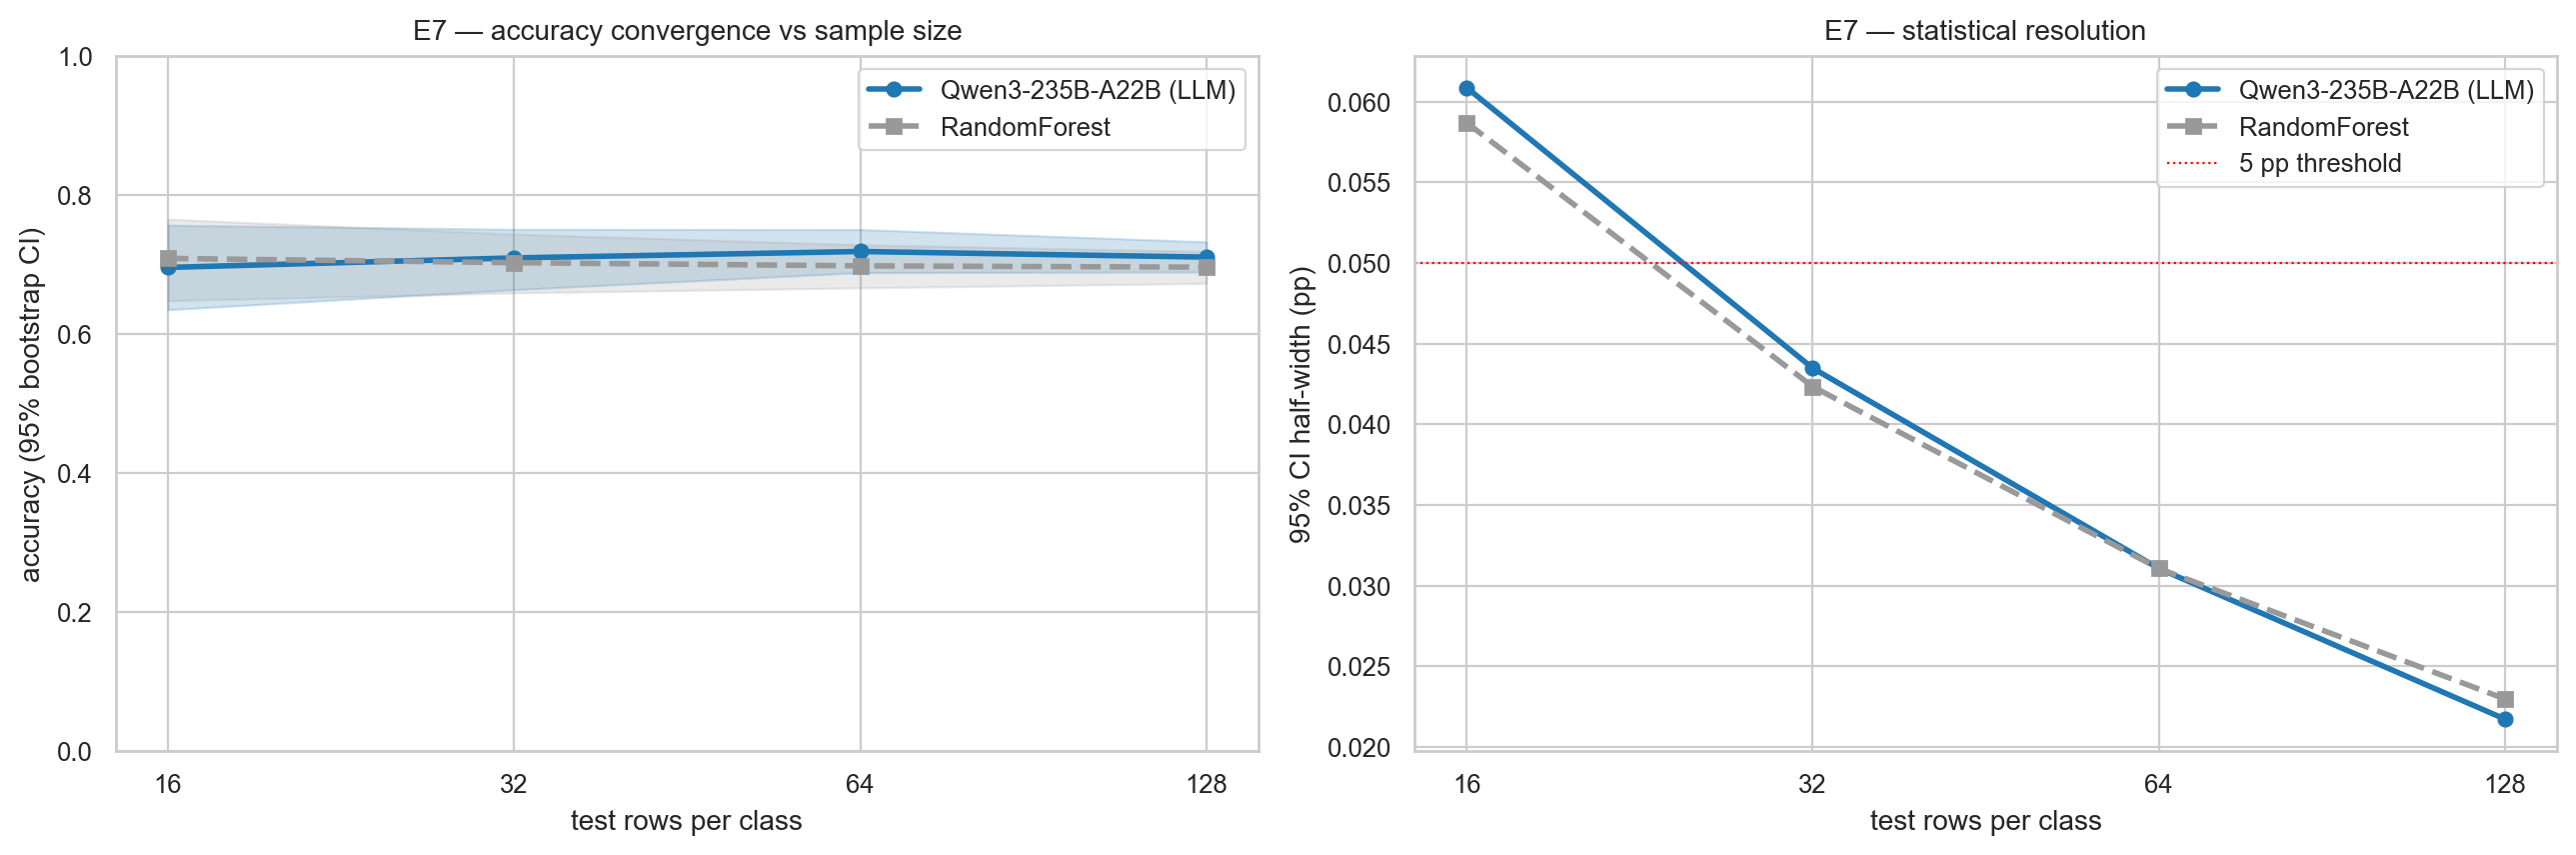

The table this chart was drawn from, first rows:
n_test_per_class, n_test_total, llm_acc, llm_lo95, llm_hi95, llm_f1, rf_acc, rf_lo95, rf_hi95, rf_f1
16, 230, 0.6957, 0.6348, 0.7565, 0.677, 0.7087, 0.6478, 0.7652, 0.705
32, 437, 0.7094, 0.6636, 0.7506, 0.6837, 0.7025, 0.659, 0.7437, 0.7
64, 821, 0.7186, 0.6882, 0.7503, 0.6839, 0.6979, 0.6663, 0.7284, 0.6851
128, 1589, 0.7105, 0.6891, 0.7325, 0.6643, 0.696, 0.6728, 0.7187, 0.6676
